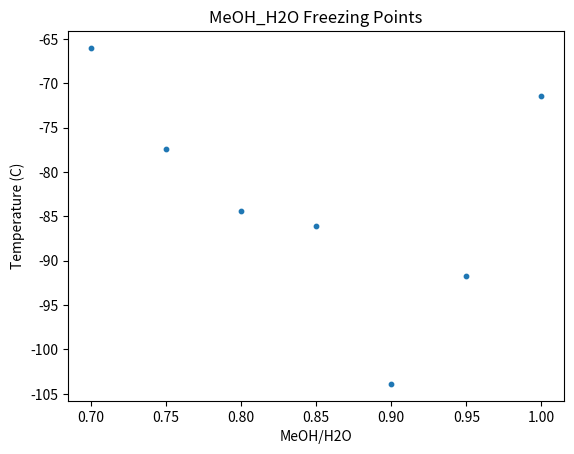

Write the Python code that produced this figure. (Note: this script raises an exception after producing the figure.)
import matplotlib.pyplot as plt
import numpy as np
#from scipy import optimize


def T(R):
	a = -1.3661685
	b = 1.93908956501
	c = 0.625701423489
	return a + b*np.exp(1000.0*c/R)  - 273.15

# def my_func(x,m,b):
# 	return m * x + b

ratio = [0.70, 0.75, 0.80, 0.85, 0.90, 0.95, 1.0]
resistance = [133.76, 135.38, 136.45, 136.72, 139.75, 137.64, 134.52]
temp = []
for i in range(len(ratio)):
	temp.append(T(resistance[i]))

ratio = np.array(ratio)
temp = np.array(temp)
# coef, err = optimize.curve_fit(my_func, ratio[:4], temp[:4], (-5,1))


plt.figure()
plt.scatter(ratio,temp,s = 10)
# plt.plot(ratio[:4], my_func(ratio[:4],*coef))
plt.title("MeOH_H2O Freezing Points")
plt.xlabel("MeOH/H2O")
plt.ylabel("Temperature (C)")
plt.savefig('/Users/<user>/Documents/Thesis/Plots/MeOH_H2O_Freezing_Points.png')
plt.show()

#print(temp)



